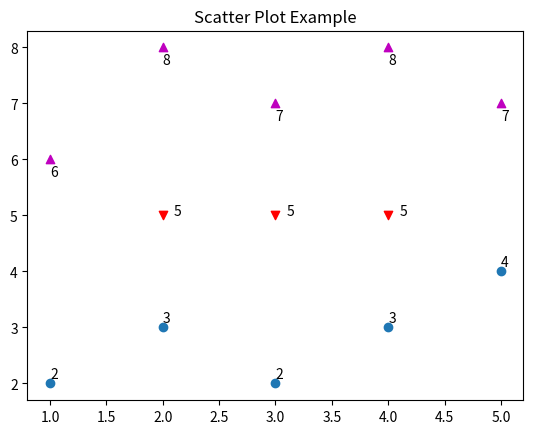

The matplotlib source for this figure:
# Scatter Plots (scatter is just like plot without any lines)

import matplotlib.pyplot as plt

x1 = [1, 2, 3, 4, 5]

y1 = [2, 3, 2, 3, 4]

x2 = [2, 3, 4]

y2 = [5, 5, 5]

x3 = [1, 2, 3, 4, 5]

y3 = [6, 8, 7, 8, 7]

plt.scatter(x1, y1)

plt.scatter(x2, y2, marker='v', color='r')

plt.scatter(x3, y3, marker='^', color='m')

for x, y in zip(x1, y1):
    plt.text(x, y + .1, str(y))

for x, y in zip(x2, y2):
    plt.text(x + .1, y, str(y))

for x, y in zip(x3, y3):
    plt.text(x, y - .3, str(y))

plt.title('Scatter Plot Example')

plt.show()




